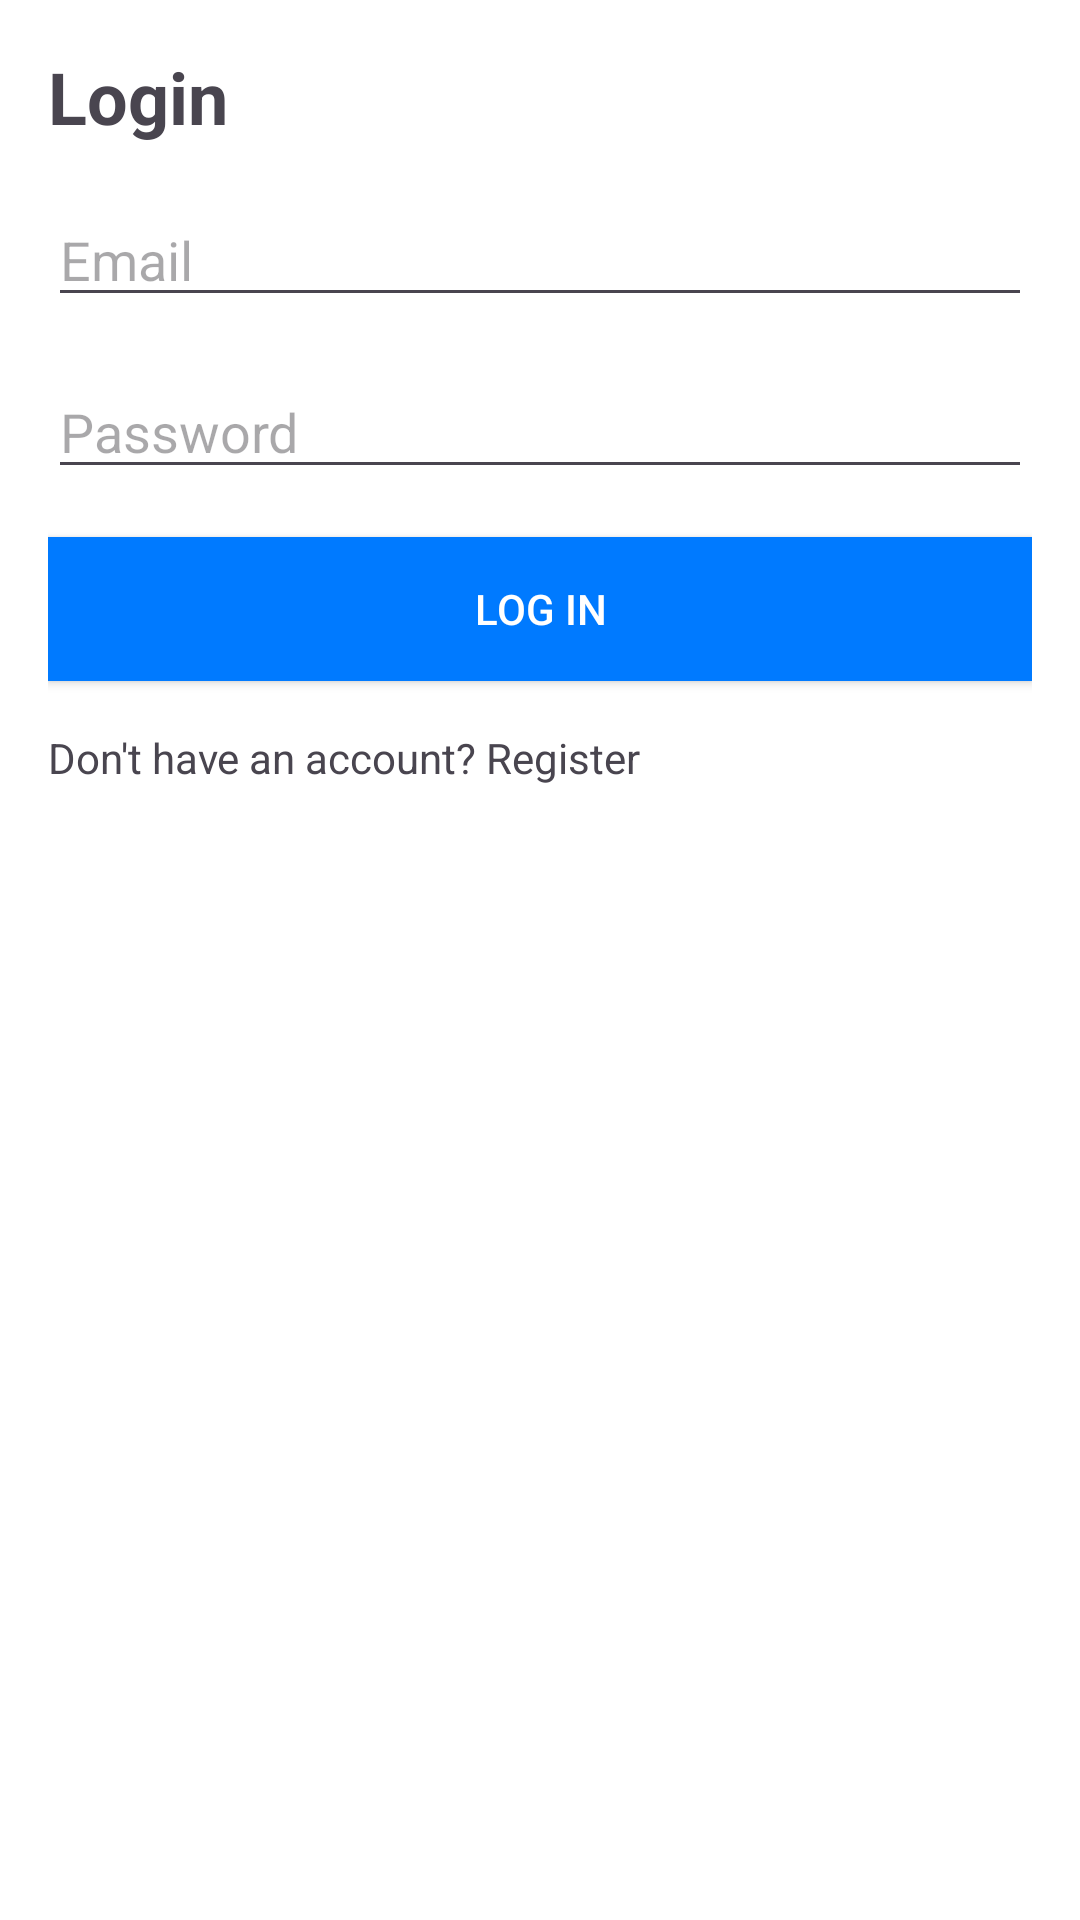

The Android layout XML behind this screen, and the referenced resources:
<!-- AndroidManifest.xml: application theme Theme.KidScript1 -->
<!-- res/layout/activity_login.xml -->
<?xml version="1.0" encoding="utf-8"?>
<LinearLayout
    xmlns:android="http://schemas.android.com/apk/res/android"
    xmlns:app="http://schemas.android.com/apk/res-auto"
    xmlns:tools="http://schemas.android.com/tools"
    android:layout_width="match_parent"
    android:layout_height="match_parent"
    android:orientation="vertical"
    android:padding="16dp"
    android:background="#FFFFFF"
    tools:context=".LoginActivity">

    <TextView
        android:id="@+id/logintext"
        android:layout_width="match_parent"
        android:layout_height="wrap_content"
        android:text="Login"
        android:textSize="24sp"
        android:textStyle="bold"
        android:layout_gravity="center"
        android:layout_marginBottom="16dp"/>

    <EditText
        android:id="@+id/userloginemail"
        android:layout_width="match_parent"
        android:layout_height="wrap_content"
        android:hint="Email"
        android:inputType="textEmailAddress"
        android:layout_marginBottom="16dp"/>

    <EditText
        android:id="@+id/userloginpassword"
        android:layout_width="match_parent"
        android:layout_height="wrap_content"
        android:hint="Password"
        android:inputType="textPassword"
        android:layout_marginBottom="16dp"/>

    <Button
        android:id="@+id/loginbutton"
        android:layout_width="match_parent"
        android:layout_height="wrap_content"
        android:text="Log In"
        android:background="#007AFF"
        android:textColor="#FFFFFF"
        android:onClick="login"/>

    <TextView
        android:id="@+id/registertexttoregister"
        android:layout_width="match_parent"
        android:layout_height="wrap_content"
        android:text="Don't have an account? Register"
        android:layout_gravity="center"
        android:layout_marginTop="16dp"
        android:onClick="openRegistration"/>

</LinearLayout>
<!-- resources referenced by this layout -->
<resources>
  <style name="Theme.KidScript1" parent="Base.Theme.KidScript1" />
  <style name="Base.Theme.KidScript1" parent="Theme.Material3.DayNight.NoActionBar">
          
          
      </style>
</resources>
